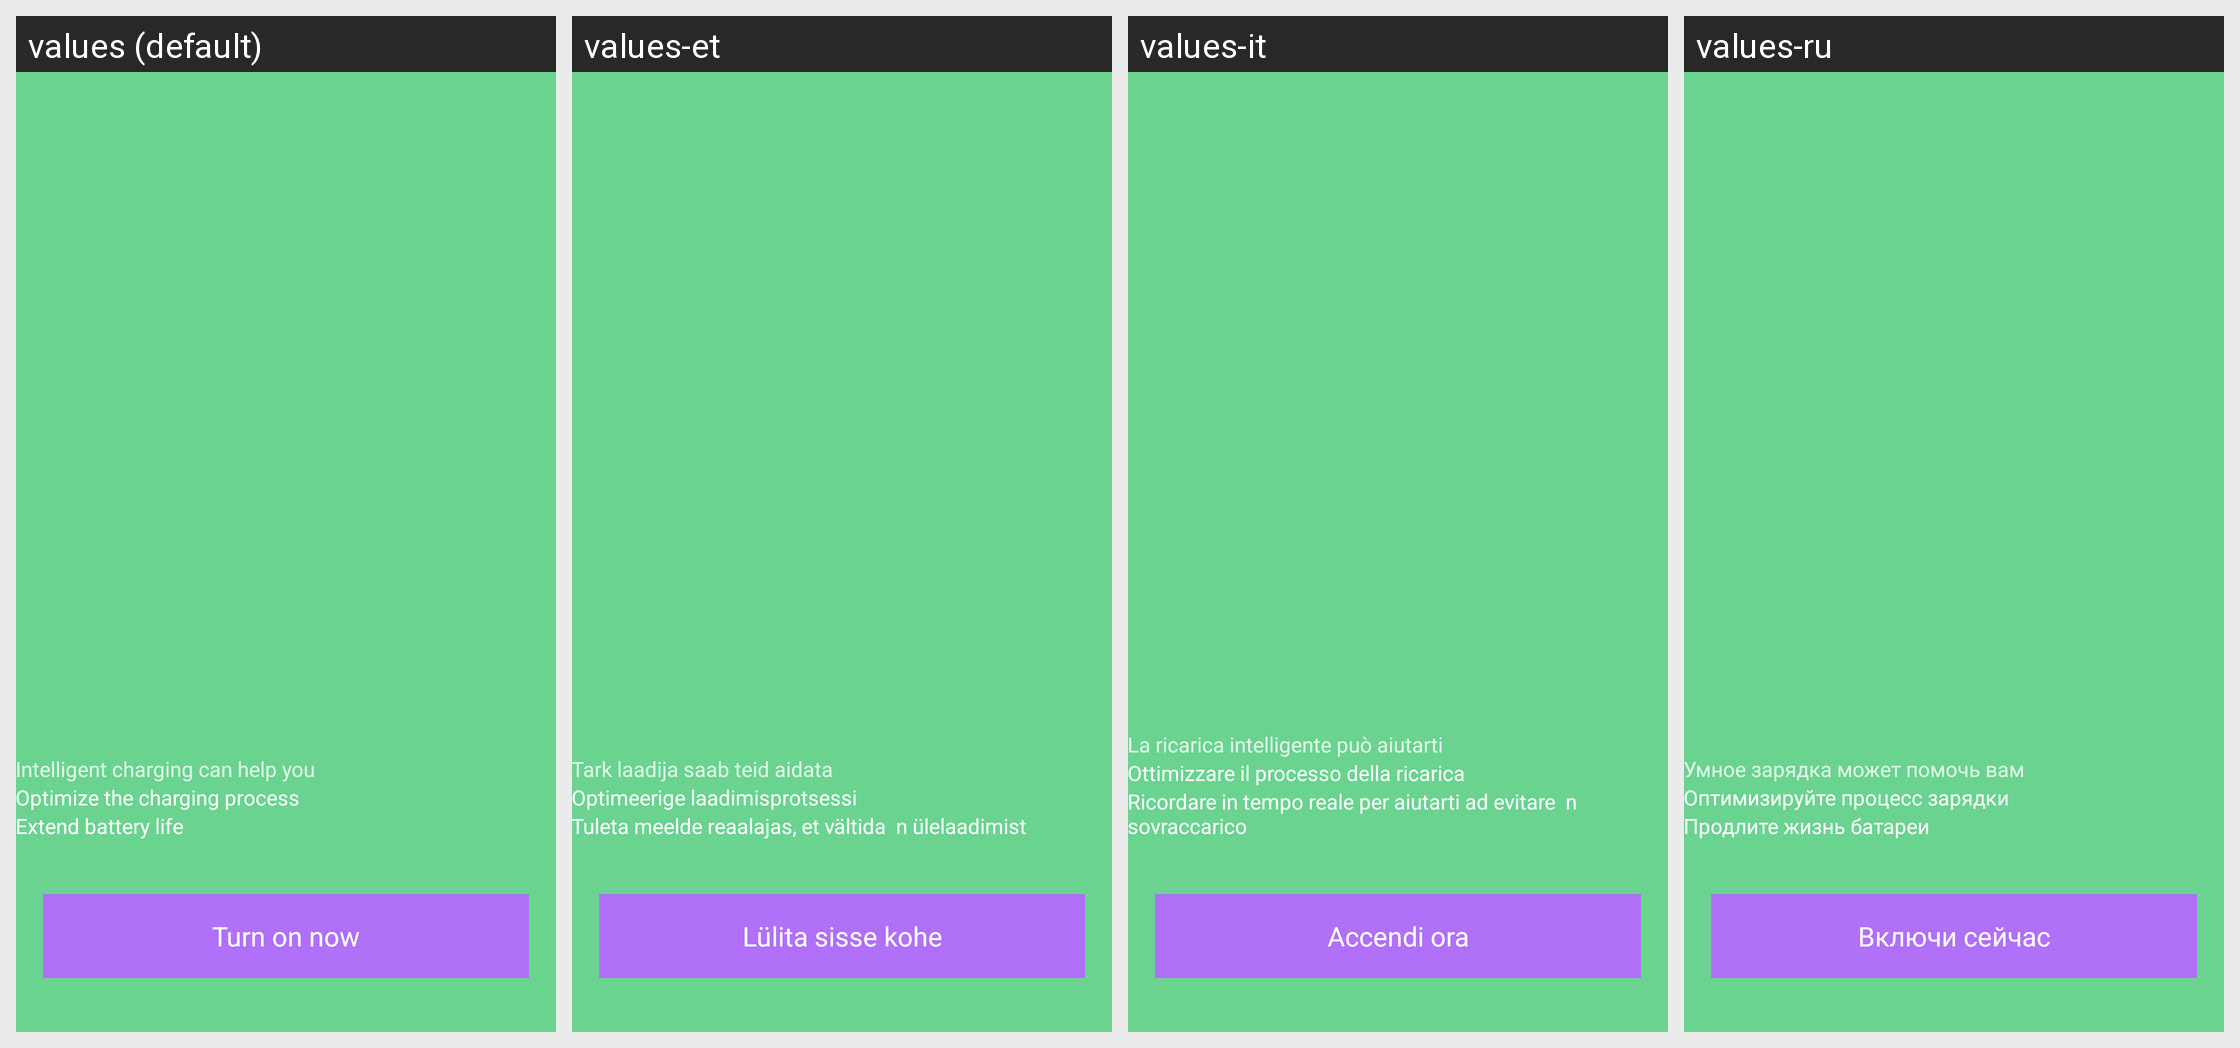

Locale-by-locale string values for the Android screen shown in this grid:
Android screen res/layout/layout_splash_smart_charger.xml rendered under 4 locales, left to right: values (default), values-et, values-it, values-ru. Device: Nexus 5 (rendered at 1080×1920; each locale shown at half size, 540×960, under a caption strip naming it); theme Theme.AppCompat.Translucent.
Other locales in the repository, not shown: values-bg, values-cs, values-de, values-el, values-fil, values-fr, values-hi, values-hr, values-id, values-ja, values-pl, values-sw, values-tr, values-uk, values-vi.
Strings drawn on this screen, with the default value and each locale's value (text and hints the layout hard-codes, and strings that could not be matched under every locale, appear in the picture but are not listed):

smart_charger_can_help
  values: Intelligent charging can help you
  values-et: Tark laadija saab teid aidata
  values-it: La ricarica intelligente può aiutarti
  values-ru: Умное зарядка может помочь вам

optimize_chargin_progress
  values: Optimize the charging process
  values-et: Optimeerige laadimisprotsessi
  values-it: Ottimizzare il processo della ricarica
  values-ru: Оптимизируйте процесс зарядки

remind_charger
  values: Extend battery life
  values-et: Tuleta meelde reaalajas, et vältida  n ülelaadimist
  values-it: Ricordare in tempo reale per aiutarti ad evitare  n sovraccarico
  values-ru: Продлите жизнь батареи

turn_on
  values: Turn on now
  values-et: Lülita sisse kohe
  values-it: Accendi ora
  values-ru: Включи сейчас
